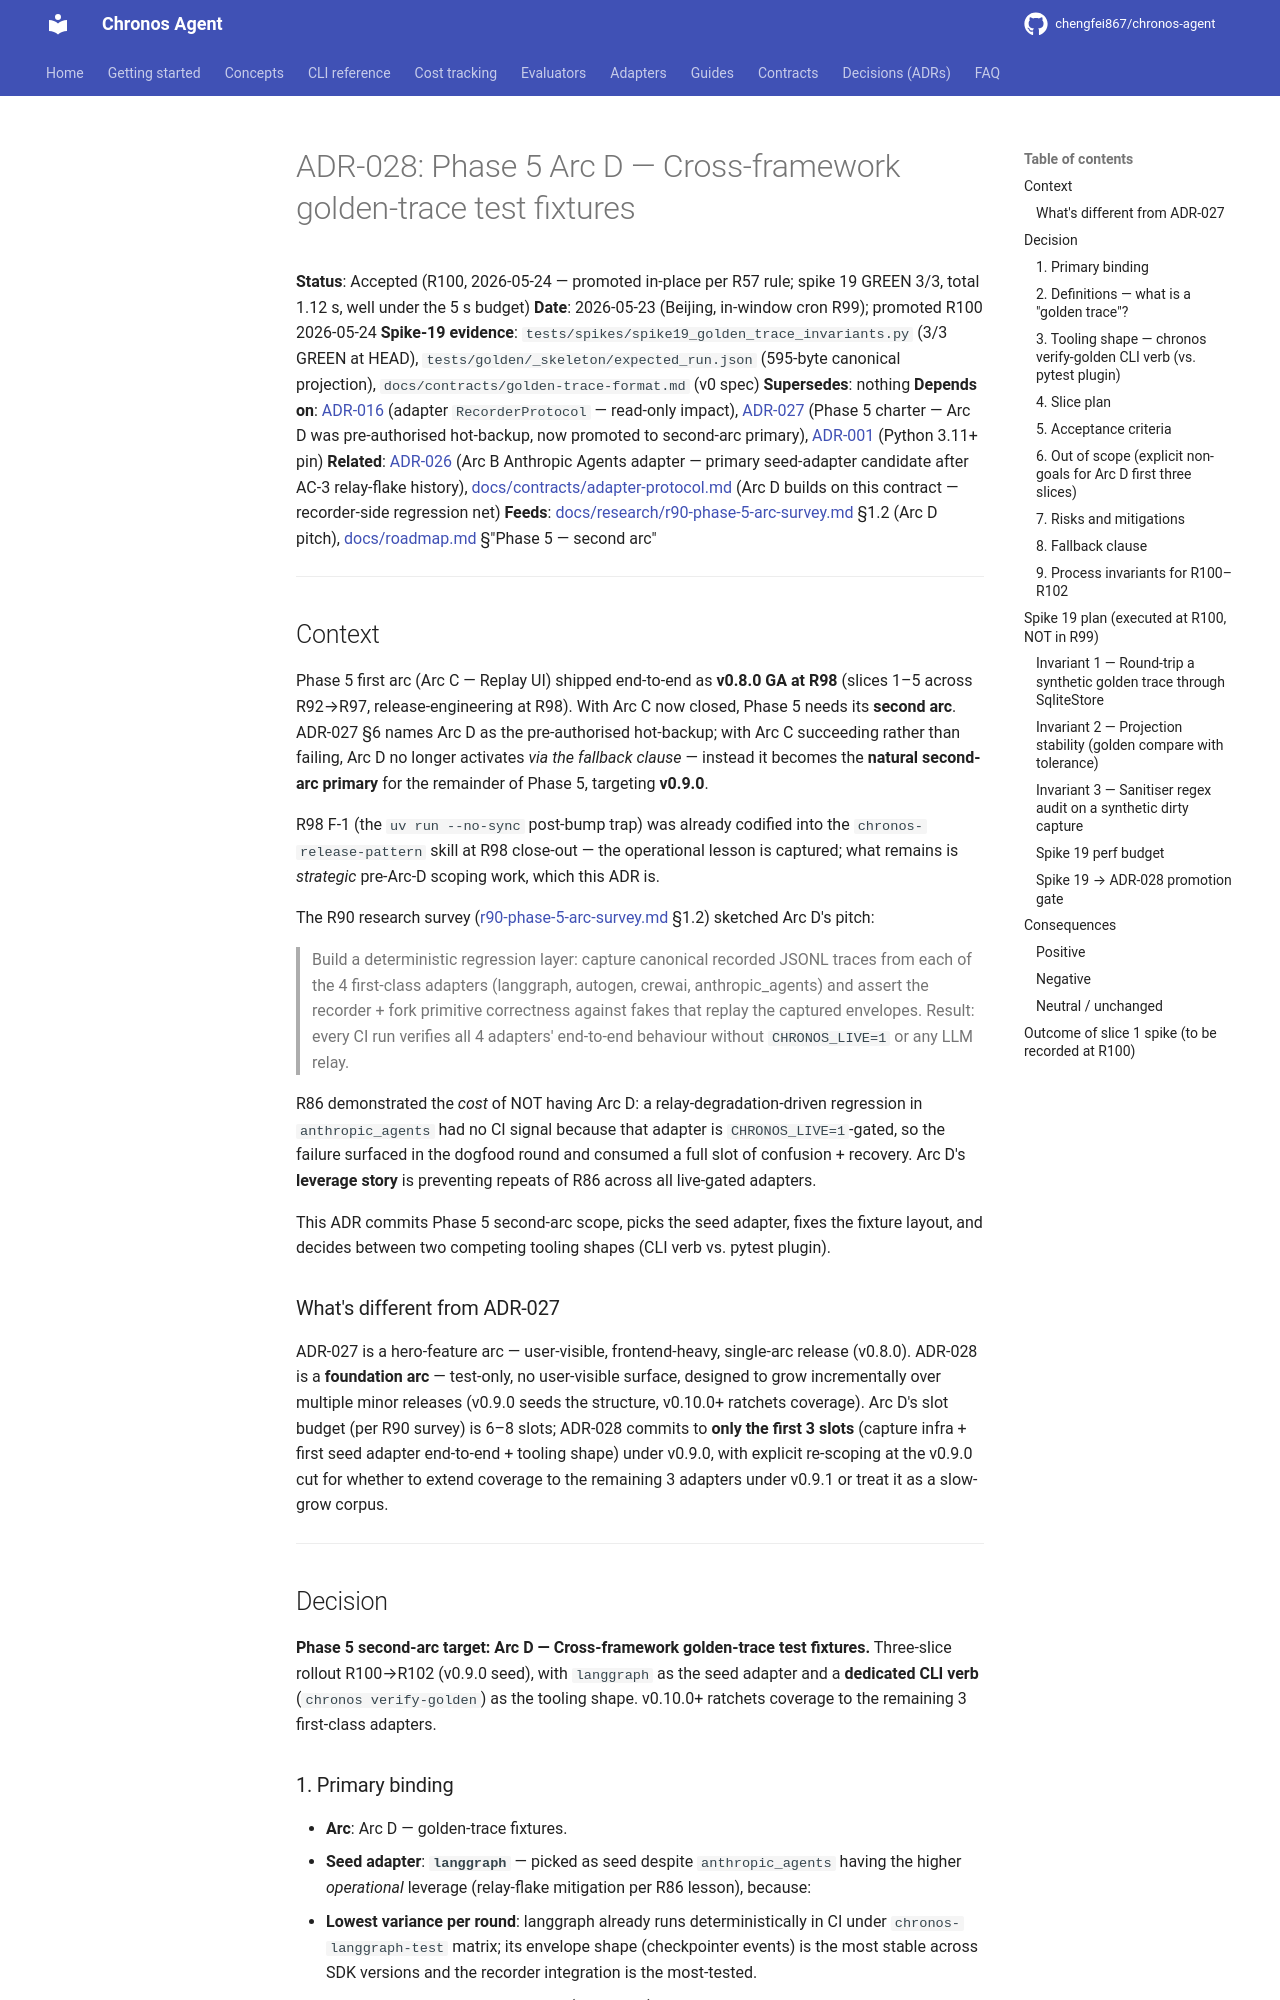

repository: chengfei867/chronos-agent · page: decisions/ADR-028-phase-5-arc-d-golden-traces/index.html · generator: mkdocs

# ADR-028: Phase 5 Arc D — Cross-framework golden-trace test fixtures

**Status**: Accepted (R100, 2026-05-24 — promoted in-place per R57 rule; spike 19 GREEN 3/3, total 1.12 s, well under the 5 s budget)
**Date**: 2026-05-23 (Beijing, in-window cron R99); promoted R100 2026-05-24
**Spike-19 evidence**: `tests/spikes/spike19_golden_trace_invariants.py` (3/3 GREEN at HEAD), `tests/golden/_skeleton/expected_run.json` (595-byte canonical projection), `docs/contracts/golden-trace-format.md` (v0 spec)
**Supersedes**: nothing
**Depends on**: [ADR-016][ADR-016] (adapter `RecorderProtocol` — read-only impact), [ADR-027][ADR-027] (Phase 5 charter — Arc D was pre-authorised hot-backup, now promoted to second-arc primary), [ADR-001][ADR-001] (Python 3.11+ pin)
**Related**: [ADR-026][ADR-026] (Arc B Anthropic Agents adapter — primary seed-adapter candidate after AC-3 relay-flake history), [docs/contracts/adapter-protocol.md][contract] (Arc D builds on this contract — recorder-side regression net)
**Feeds**: [docs/research/r90-phase-5-arc-survey.md][research] §1.2 (Arc D pitch), [docs/roadmap.md][roadmap] §"Phase 5 — second arc"

---

## Context

Phase 5 first arc (Arc C — Replay UI) shipped end-to-end as **v0.8.0 GA at R98** (slices 1–5 across R92→R97, release-engineering at R98). With Arc C now closed, Phase 5 needs its **second arc**. ADR-027 §6 names Arc D as the pre-authorised hot-backup; with Arc C succeeding rather than failing, Arc D no longer activates *via the fallback clause* — instead it becomes the **natural second-arc primary** for the remainder of Phase 5, targeting **v0.9.0**.

R98 F-1 (the `uv run --no-sync` post-bump trap) was already codified into the `chronos-release-pattern` skill at R98 close-out — the operational lesson is captured; what remains is *strategic* pre-Arc-D scoping work, which this ADR is.

The R90 research survey ([r90-phase-5-arc-survey.md][research] §1.2) sketched Arc D's pitch:

> Build a deterministic regression layer: capture canonical recorded JSONL traces from each of the 4 first-class adapters (langgraph, autogen, crewai, anthropic_agents) and assert the recorder + fork primitive correctness against fakes that replay the captured envelopes. Result: every CI run verifies all 4 adapters' end-to-end behaviour without `CHRONOS_LIVE=1` or any LLM relay.

R86 demonstrated the *cost* of NOT having Arc D: a relay-degradation-driven regression in `anthropic_agents` had no CI signal because that adapter is `CHRONOS_LIVE=1`-gated, so the failure surfaced in the dogfood round and consumed a full slot of confusion + recovery. Arc D's **leverage story** is preventing repeats of R86 across all live-gated adapters.

This ADR commits Phase 5 second-arc scope, picks the seed adapter, fixes the fixture layout, and decides between two competing tooling shapes (CLI verb vs. pytest plugin).

### What's different from ADR-027

ADR-027 is a hero-feature arc — user-visible, frontend-heavy, single-arc release (v0.8.0). ADR-028 is a **foundation arc** — test-only, no user-visible surface, designed to grow incrementally over multiple minor releases (v0.9.0 seeds the structure, v0.10.0+ ratchets coverage). Arc D's slot budget (per R90 survey) is 6–8 slots; ADR-028 commits to **only the first 3 slots** (capture infra + first seed adapter end-to-end + tooling shape) under v0.9.0, with explicit re-scoping at the v0.9.0 cut for whether to extend coverage to the remaining 3 adapters under v0.9.1 or treat it as a slow-grow corpus.

---

## Decision

**Phase 5 second-arc target: Arc D — Cross-framework golden-trace test fixtures.** Three-slice rollout R100→R102 (v0.9.0 seed), with `langgraph` as the seed adapter and a **dedicated CLI verb** (`chronos verify-golden`) as the tooling shape. v0.10.0+ ratchets coverage to the remaining 3 first-class adapters.
